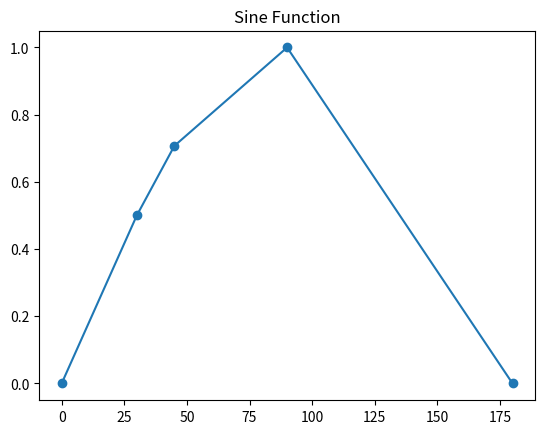
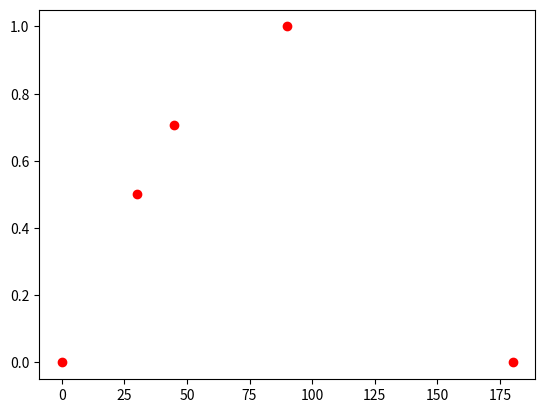

Write the Python code that produced these figures, in order.
import numpy as np
import matplotlib.pyplot as plt
# Simple graph to show the sin of values 
degrees = np.array([0, 30, 45, 90, 180])
radians = np.deg2rad(degrees)

sin_values = np.sin(radians)
print(sin_values)
plt.plot(degrees, sin_values, marker='o')
plt.title('Sine Function')
plt.show()
plt.scatter(degrees, sin_values, color='red')
plt.show()

# ============================
# scatter vs plt.plot (Matplotlib)
# ============================

# plt.scatter(x, y)
# - Shows individual data points only
# - DOES NOT connect points with lines
# - Order of data does NOT matter
# - Best for visualizing raw data, noise, outliers
# - Commonly used for training data in ML
#
# Example mental model:
# "Here are my data points"

# ------------------------------------------------

# plt.plot(x, y)
# - Connects points with a line
# - Order of data MATTERS
# - Best for showing trends, functions, predictions
# - Commonly used for model predictions, loss curves, time-series
#
# Example mental model:
# "Here is the trend / function / model"

# ------------------------------------------------

# ML Best Practice:
# - Use scatter for actual data
# - Use plot for predicted values
#
# Example:
# plt.scatter(x_train, y_train)   # actual data
# plt.plot(x_train, y_pred)       # model prediction

# ------------------------------------------------

# Common mistake:
# - Using plt.plot() for unordered raw data
#   This can create a misleading trend

# ------------------------------------------------

# Summary:
# scatter -> raw data visualization
# plot    -> trend / prediction / function
